Run: headless pygame with SDL's dummy video driver; simulated clock (each Clock.tick advances the game by its frame time, no real sleeping); random seed 0; keys injected as events and as key.get_pressed() state; mouse plan: one left click at the window centre at the start of phase 2, then a move to the lower-right quarter at the start of phase 3.
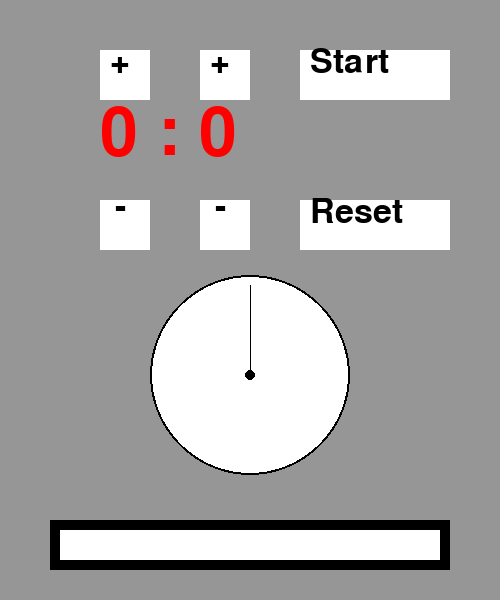
Frame 1 of 4 · flips 1–60 · no input
Frame 2 of 4 · flips 61–180 · clicked the window centre · tapped SPACE, RETURN · held RIGHT (→), D · screen unchanged from frame 1, image omitted
Frame 3 of 4 · flips 181–300 · moved the mouse to the lower-right quarter · held DOWN (↓), S · screen unchanged from frame 2, image omitted
Frame 4 of 4 · flips 301–420 · held LEFT (←), A, UP (↑), W · screen unchanged from frame 3, image omitted

The pygame program that drew these frames:

import pygame
#Sử dụng hàm sleep()
import time 
import math
pygame.init()

screen = pygame.display.set_mode((500,600))
GREY = (150,150,150) #set màu cho màn hình
running = True
WHITE = (255,255,255)
BLACK = (0,0,0)
RED = (255,0,0)
total_secs = 0
total = 0
Start = False
# Khởi tạo font chữ
font = pygame.font.SysFont('sans', 50)
font1 = pygame.font.SysFont('sans', 100)
#Tạo chữ để điền vào ô
b1= font.render('+',True, BLACK)
b2= font.render('-',True, BLACK)
b3= font.render('Min',True, BLACK)
b4= font.render('Sec',True, BLACK)
b5= font.render('Start',True, BLACK)
b6= font.render('Reset',True, BLACK)
#Khởi tạo giá trị ban đầu
mins = 0
secs = 0
while running:
	screen.fill(GREY) # tạo màu cho màn hình
	#Lấy tạo độ của chuột
	mouse_x,mouse_y = pygame.mouse.get_pos()
	#tạo 1 ô vuông trắng với toạ độ sau hình vẽ với (2 số đầu là khoảng cách bắt đầu vẽ 2 số sau là khoảng cách vẽ)
	pygame.draw.rect(screen, WHITE, (100,50,50,50)) # ô 1
	pygame.draw.rect(screen, WHITE, (200,50,50,50)) # ô 2
	pygame.draw.rect(screen, WHITE, (300,50,150,50)) # ô 3
	pygame.draw.rect(screen, WHITE, (100,200,50,50)) # ô 4
	pygame.draw.rect(screen, WHITE, (200,200,50,50)) # ô 5
	pygame.draw.rect(screen, WHITE, (300,200,150,50)) # ô 6
	pygame.draw.rect(screen, WHITE, (60,530,380,30)) # ô 7

	pygame.draw.rect(screen, BLACK, (50,520,400,50)) 
	pygame.draw.rect(screen, WHITE, (60,530,380,30))
	#Vẽ +
	screen.blit(b1,(110,45))
	screen .blit(b1,(210,45))
	#Vẽ -
	screen.blit(b2,(115,190))
	screen.blit(b2,(215,190))
	#Vẽ start
	screen.blit(b5,(310,45))
	#Vẽ Reset
	screen.blit(b6,(310,195))
	#Vẽ đồng hồ
	pygame.draw.circle(screen,BLACK,(250,375),100)
	pygame.draw.circle(screen,WHITE,(250,375),98)
	pygame.draw.circle(screen,BLACK,(250,375),5)


	for event in pygame.event.get(): #tạo tương tác đối với chương trình

		if event.type == pygame.QUIT: #Tương tác với nút x tắt chương trình

			running = False #Chuyển thành False để tắt
		if event.type == pygame.MOUSEBUTTONDOWN:
			if event.button == 1:
				#Xác định toạ độ dấu cộng
				if (100 <mouse_x<150) and (50<mouse_y<100):
					total_secs += 60
					total = total_secs
				if (200 < mouse_x < 250) and (50 < mouse_y < 100):
					total_secs += 1
					total = total_secs
				#Xác định tạo đô dấu trừ
				if (100<mouse_x<150) and (200<mouse_y<250):
					total_secs -= 60
					total = total_secs
				if (200<mouse_x<250) and (200<mouse_y<250):
					total_secs -= 1
					total = total_secs
				#Xác định nút Start
				if (300<mouse_x<450) and (50<mouse_y<100):
					total = total_secs
					Start = True
				#Xác định nút Reset
				if (300<mouse_x<450) and (200<mouse_y<250):
					total_secs = 0
					total = total_secs
	#Vẽ lệnh cho nút start
	if Start:
		if total_secs > 0:
			total_secs -= 1
			time.sleep(1)
		else:
			Start = False
	#Vẽ thời gian hiện tại
	mins = total_secs//60
	secs = total_secs-(mins * 60)
	text_time = font1.render(str(mins) + " : " + str(secs),True,RED)
	screen.blit(text_time,(100,100))
	#Vẽ kim giây chạy 
	# xc = 250 + rsina
	x_secs = 250 + 90*math.sin(6*secs*math.pi/180)
	# yc = 400 - rcosa
	y_secs = 375 - 90*math.cos(6*secs*math.pi/180)
	pygame.draw.line(screen,BLACK,(250,375), (int(x_secs),int(y_secs)))
	#Vẽ kim phút
	x_mins = 250 + 50*math.sin(6*mins*math.pi/180)
	# yc = 400 - rcosa
	y_mins = 375 - 50*math.cos(6*mins*math.pi/180)
	pygame.draw.line(screen,BLACK,(250,375), (int(x_mins),int(y_mins)))
	#Vẽ hình chữ nhật đỏ để giảm dần theo thời gian
	if total!=0:
		pygame.draw.rect(screen,RED,(60,530,int(380*(total_secs/total)),30))
	pygame.display.flip() #hàm để khiến màn hình hiện màu

pygame.quit() #Thoát chương trình giảm dung lượng bộ nhớ
